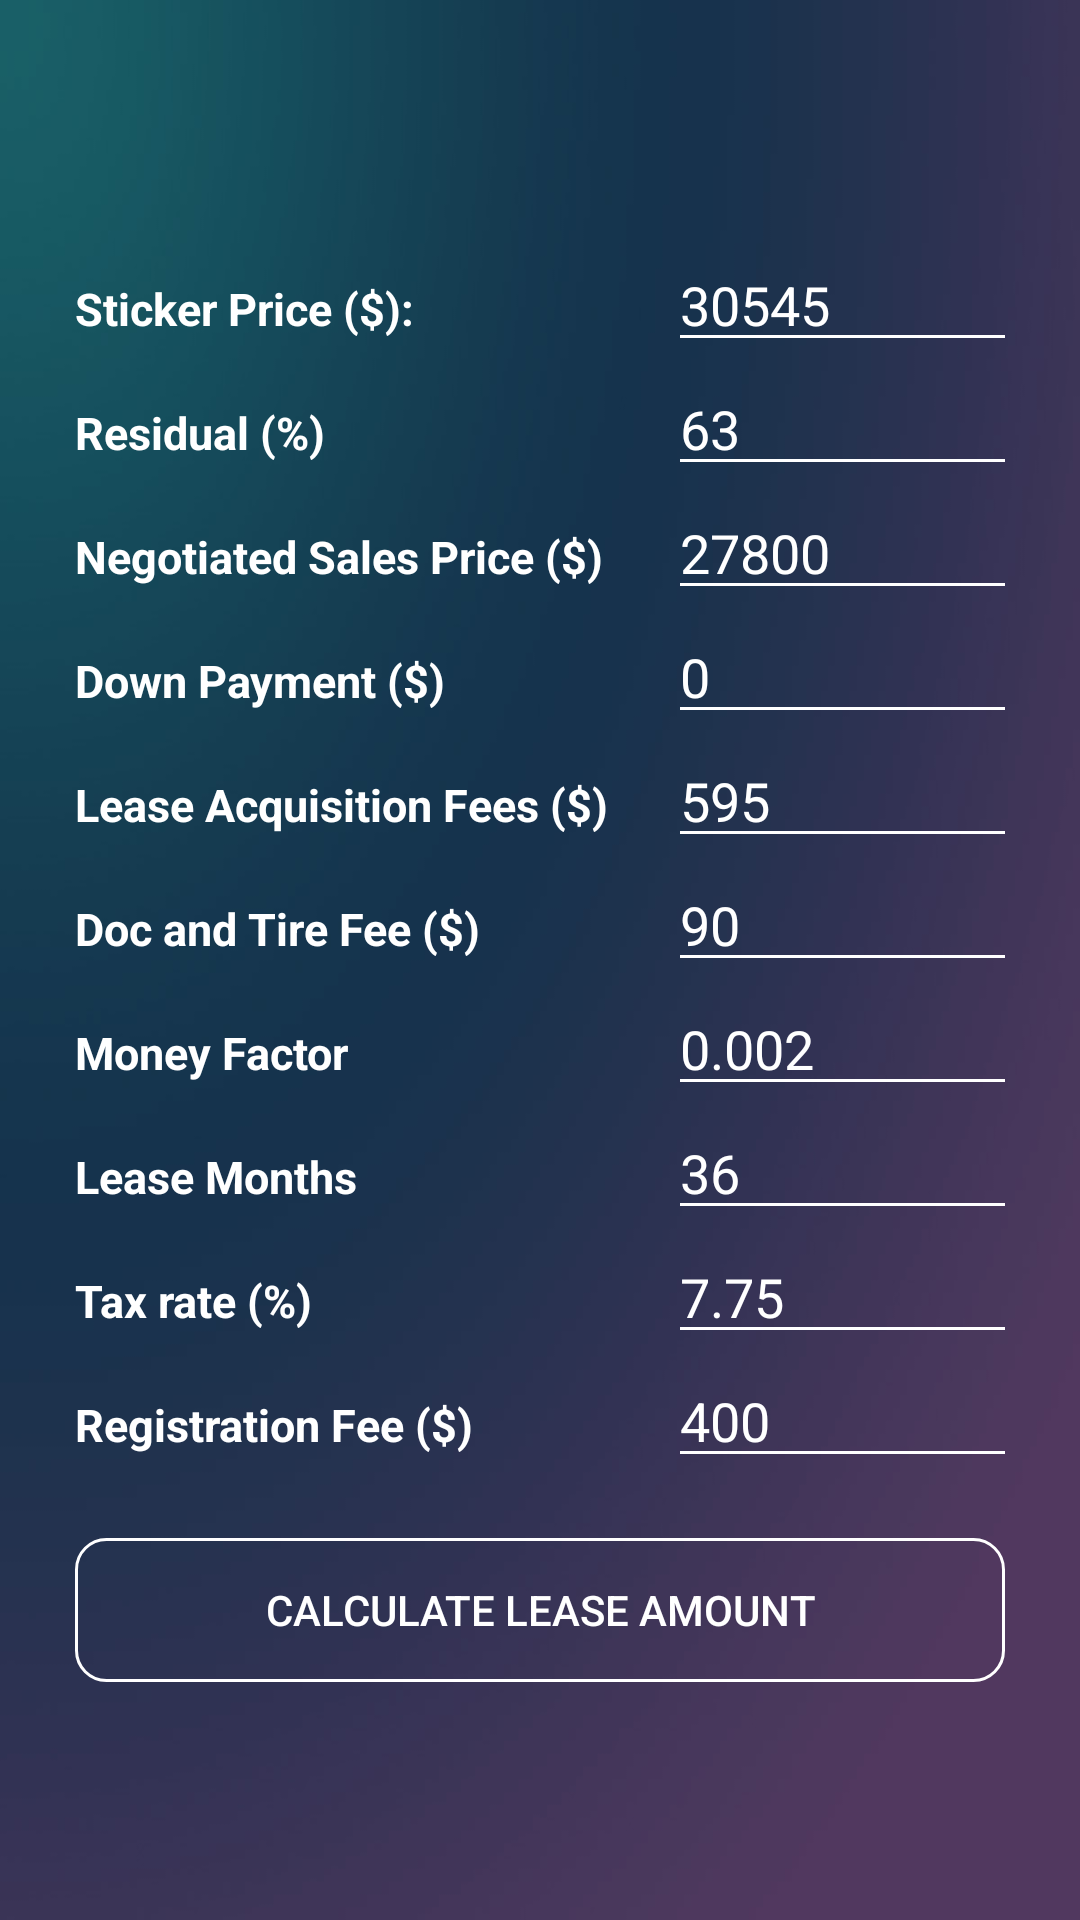

Produce the Android XML layout that renders to this screen, including the resource entries it uses.
<!-- AndroidManifest.xml: application theme AppTheme -->
<!-- res/layout/activity_lease_calc.xml -->
<?xml version="1.0" encoding="utf-8"?>
<RelativeLayout xmlns:android="http://schemas.android.com/apk/res/android"
    xmlns:app="http://schemas.android.com/apk/res-auto"
    xmlns:tools="http://schemas.android.com/tools"
    android:layout_width="match_parent"
    android:layout_height="match_parent"
    tools:context="com.autolease.autoleasecalculator.LeaseCalc.LeaseCalcActivity"
    android:background="@drawable/background_gradient_1">
    
        
        
        
        
        
        
        
        
        
    <ScrollView
        android:layout_width="match_parent"
        android:layout_height="wrap_content"
        android:layout_centerInParent="true"
        android:layout_marginEnd="@dimen/activity_lease_calc_horizontal_margin">
    <GridLayout
        android:layout_width="match_parent"
        android:layout_height="wrap_content"
        android:columnCount="2"
        android:rowCount="10"
        >
        <TextView
            android:id="@+id/txtStickerPrice"
            android:layout_width="wrap_content"
            android:layout_height="wrap_content"
            android:text="@string/sticker_price"
            android:textStyle="bold"
            android:textColor="@android:color/white"
            android:textSize="@dimen/txt_tertiary_size"
            android:layout_marginEnd="@dimen/widget_distance_height"/>
        <EditText
            android:id="@+id/editStickerPrice"
            android:layout_width="match_parent"
            android:layout_height="wrap_content"
            android:textColor="@android:color/white"
            android:backgroundTint="@android:color/white"
            android:inputType="number"
            android:text="30545"/>
        <TextView
            android:id="@+id/txtResidualPercentage"
            android:layout_width="wrap_content"
            android:layout_height="wrap_content"
            android:text="@string/residual_percentage"
            android:textStyle="bold"
            android:textSize="@dimen/txt_tertiary_size"
            android:textColor="@android:color/white"
            android:layout_marginEnd="@dimen/widget_distance_height"/>
        <EditText
            android:id="@+id/editResidualPercentage"
            android:layout_width="match_parent"
            android:layout_height="wrap_content"
            android:textColor="@android:color/white"
            android:backgroundTint="@android:color/white"
            android:inputType="numberDecimal"
            android:text="63"/>
        <TextView
        android:id="@+id/txtNegSalesPrice"
        android:layout_width="wrap_content"
        android:layout_height="wrap_content"
        android:textColor="@android:color/white"
        android:text="@string/neg_sales_price"
        android:textStyle="bold"
        android:textSize="@dimen/txt_tertiary_size"
        android:layout_marginEnd="@dimen/widget_distance_height"/>
        <EditText
            android:id="@+id/editNegSalesPrice"
            android:layout_width="match_parent"
            android:layout_height="wrap_content"
            android:textColor="@android:color/white"
            android:backgroundTint="@android:color/white"
            android:inputType="number"
            android:text="27800"/>
        <TextView
            android:id="@+id/txtDownPayment"
            android:layout_width="wrap_content"
            android:layout_height="wrap_content"
            android:text="@string/down_payment"
            android:textColor="@android:color/white"
            android:textStyle="bold"
            android:textSize="@dimen/txt_tertiary_size"
            android:layout_marginEnd="@dimen/widget_distance_height"/>
        <EditText
            android:id="@+id/editDownPayment"
            android:layout_width="match_parent"
            android:layout_height="wrap_content"
            android:textColor="@android:color/white"
            android:backgroundTint="@android:color/white"
            android:inputType="number"
            android:text="0"/>
        <TextView
            android:id="@+id/txtLeaseAcqFee"
            android:layout_width="wrap_content"
            android:layout_height="wrap_content"
            android:text="@string/lease_acq_fee"
            android:textStyle="bold"
            android:textColor="@android:color/white"
            android:textSize="@dimen/txt_tertiary_size"
            android:layout_marginEnd="@dimen/widget_distance_height"/>
        <EditText
            android:id="@+id/editLeaseAcqFee"
            android:layout_width="match_parent"
            android:layout_height="wrap_content"
            android:textColor="@android:color/white"
            android:backgroundTint="@android:color/white"
            android:inputType="number"
            android:text="595"/>
        <TextView
            android:id="@+id/txtDocTireFee"
            android:layout_width="wrap_content"
            android:layout_height="wrap_content"
            android:text="@string/doc_tire_fee"
            android:textColor="@android:color/white"
            android:textStyle="bold"
            android:textSize="@dimen/txt_tertiary_size"
            android:layout_marginEnd="@dimen/widget_distance_height"/>
        <EditText
            android:id="@+id/editDocTireFee"
            android:layout_width="match_parent"
            android:layout_height="wrap_content"
            android:textColor="@android:color/white"
            android:backgroundTint="@android:color/white"
            android:inputType="number"
            android:text="90"/>
        <TextView
            android:id="@+id/txtMoneyFactor"
            android:layout_width="wrap_content"
            android:layout_height="wrap_content"
            android:text="@string/money_factor"
            android:textColor="@android:color/white"
            android:textStyle="bold"
            android:textSize="@dimen/txt_tertiary_size"
            android:layout_marginEnd="@dimen/widget_distance_height"/>
        <EditText
            android:id="@+id/editMoneyFactor"
            android:layout_width="match_parent"
            android:layout_height="wrap_content"
            android:textColor="@android:color/white"
            android:backgroundTint="@android:color/white"
            android:inputType="numberDecimal"
            android:text="0.002"/>
        <TextView
            android:id="@+id/txtLeaseMonths"
            android:layout_width="wrap_content"
            android:layout_height="wrap_content"
            android:text="@string/lease_months"
            android:textColor="@android:color/white"
            android:textStyle="bold"
            android:textSize="@dimen/txt_tertiary_size"
            android:layout_marginEnd="@dimen/widget_distance_height"/>
        <EditText
            android:id="@+id/editLeaseMonths"
            android:layout_width="match_parent"
            android:layout_height="wrap_content"
            android:textColor="@android:color/white"
            android:backgroundTint="@android:color/white"
            android:inputType="number"
            android:text="36"/>
        <TextView
            android:id="@+id/txtTaxRate"
            android:layout_width="wrap_content"
            android:layout_height="wrap_content"
            android:text="@string/tax_rate"
            android:textColor="@android:color/white"
            android:textStyle="bold"
            android:textSize="@dimen/txt_tertiary_size"
            android:layout_marginEnd="@dimen/widget_distance_height"/>
        <EditText
            android:id="@+id/editTaxRate"
            android:layout_width="match_parent"
            android:layout_height="wrap_content"
            android:textColor="@android:color/white"
            android:backgroundTint="@android:color/white"
            android:inputType="numberDecimal"
            android:text="7.75"/>
        <TextView
            android:id="@+id/txtRegFee"
            android:layout_width="wrap_content"
            android:layout_height="wrap_content"
            android:text="@string/reg_fee"
            android:textColor="@android:color/white"
            android:textStyle="bold"
            android:textSize="@dimen/txt_tertiary_size"
            android:layout_marginEnd="@dimen/widget_distance_height"/>
        <EditText
            android:id="@+id/editRegFee"
            android:layout_width="match_parent"
            android:layout_height="wrap_content"
            android:textColor="@android:color/white"
            android:backgroundTint="@android:color/white"
            android:inputType="number"
            android:text="400"/>
        <Button
            android:id="@+id/btnCalculate"
            android:layout_width="match_parent"
            android:layout_height="wrap_content"
            android:background="@drawable/btn_shape"
            android:textColor="@android:color/white"
            android:layout_columnSpan="2"
            android:text="@string/calculate"
            android:layout_marginTop="20dp"/>
    </GridLayout>
    </ScrollView>
</RelativeLayout>
<!-- resources referenced by this layout -->
<resources>
  <dimen name="activity_lease_calc_horizontal_margin">50dp</dimen>
  <dimen name="activity_vertical_margin">16dp</dimen>
  <dimen name="txt_tertiary_size">15sp</dimen>
  <dimen name="txt_view_heading_size">25sp</dimen>
  <dimen name="widget_distance_height">20dp</dimen>
  <!-- drawable background_gradient_1: jpg bitmap (drawable, 60612 bytes) -->
  <!-- drawable btn_shape (drawable) -->
  <?xml version="1.0" encoding="utf-8"?>
  <shape xmlns:android="http://schemas.android.com/apk/res/android"
      android:padding="16dp"
      android:shape="rectangle">
      
          
          
          
          
      <stroke
          android:width="1dp"
          android:color="@android:color/white" />
      <corners android:radius="10dp" />
  </shape>
  <string name="auto_lease_calculator">Auto Lease Calculator</string>
  <string name="calculate">Calculate Lease Amount</string>
  <string name="doc_tire_fee">Doc and Tire Fee ($) </string>
  <string name="down_payment">Down Payment ($) </string>
  <string name="lease_acq_fee">Lease Acquisition Fees ($) </string>
  <string name="lease_months">Lease Months </string>
  <string name="money_factor">Money Factor </string>
  <string name="neg_sales_price">Negotiated Sales Price ($) </string>
  <string name="reg_fee">Registration Fee ($) </string>
  <string name="residual_percentage">Residual (%) </string>
  <string name="sticker_price">Sticker Price ($): </string>
  <string name="tax_rate">Tax rate (%) </string>
  <style name="AppTheme" parent="Theme.AppCompat.Light.DarkActionBar">
          
          <item name="colorPrimary">@color/colorPrimary</item>
          <item name="colorPrimaryDark">@color/colorPrimaryDark</item>
          <item name="colorAccent">@color/colorAccent</item>
      </style>
  <color name="colorPrimary">#3F51B5</color>
  <color name="colorPrimaryDark">#303F9F</color>
  <color name="colorAccent">#FF4081</color>
</resources>
